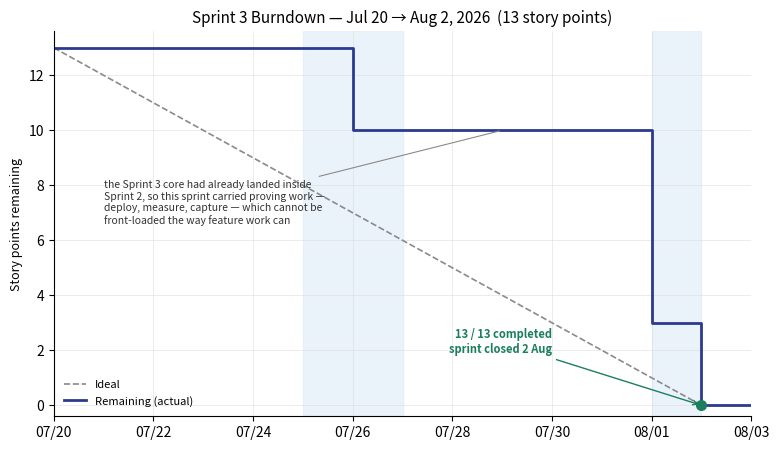

Source code (Python): (Note: this script raises an exception after producing the figure.)
#!/usr/bin/env python3
"""Draw the Sprint 3 burndown from the dates the work actually closed.

The chart is generated rather than drawn by hand so the shape cannot drift
from the record: every step below is a story from the Sprint 3 backlog
(docs/sprint3_backlog.md, section A) dated by the commit that closed it.

    .venv/bin/python scripts/make_burndown.py

Writes ProjectManagement/Sprint3Documents/burndown_sprint3.png.
"""

from __future__ import annotations

import datetime as dt
from pathlib import Path

import matplotlib

matplotlib.use("Agg")
import matplotlib.dates as mdates  # noqa: E402
import matplotlib.pyplot as plt  # noqa: E402

SPRINT_START = dt.date(2026, 7, 20)
SPRINT_END = dt.date(2026, 8, 2)
COMMITTED_POINTS = 13

# (date the story closed, points burned, the commit that closed it)
BURNS = [
    (dt.date(2026, 7, 26), 3, "e5adff9 — live-data trial: credential-free billing import + source lanes"),
    (dt.date(2026, 8, 1), 3, "b14732b — deployment: the live link is real, smoke learns readonly"),
    (dt.date(2026, 8, 1), 2, "d1fce8a — market watch: standing opportunities costed against the estate"),
    (dt.date(2026, 8, 1), 2, "dbe0785 — live Gemini spike: defaults follow the -latest alias"),
    (dt.date(2026, 8, 2), 3, "c8530a9 + 8607b11 — UX pass, design language, evidence pack"),
]


def _series() -> tuple[list[dt.date], list[int]]:
    """Step series: one flat run per day, dropping as each story closes."""
    remaining = COMMITTED_POINTS
    burned_by_day: dict[dt.date, int] = {}
    for when, points, _ in BURNS:
        burned_by_day[when] = burned_by_day.get(when, 0) + points

    xs: list[dt.date] = []
    ys: list[int] = []
    day = SPRINT_START
    while day <= SPRINT_END:
        xs.append(day)
        ys.append(remaining)
        remaining -= burned_by_day.get(day, 0)
        xs.append(day)
        ys.append(remaining)
        day += dt.timedelta(days=1)
    # Hold the closing figure for half a day past the last burn. Without it
    # the line drops to zero exactly on the right-hand boundary, which reads
    # as a sprint cut off mid-flight rather than one that closed.
    xs.append(SPRINT_END + dt.timedelta(days=1))
    ys.append(remaining)
    return xs, ys


def main() -> None:
    xs, ys = _series()
    total_days = (SPRINT_END - SPRINT_START).days

    fig, ax = plt.subplots(figsize=(9, 5), dpi=170)

    ax.plot(
        [SPRINT_START, SPRINT_END],
        [COMMITTED_POINTS, 0],
        linestyle="--",
        color="#8a8a8a",
        linewidth=1.2,
        label="Ideal",
    )
    ax.plot(xs, ys, color="#2b3a8f", linewidth=2.0, label="Remaining (actual)")

    # weekend bands, the same shading the Sprint 2 chart carries
    day = SPRINT_START
    while day <= SPRINT_END:
        if day.weekday() == 5:
            ax.axvspan(day, min(day + dt.timedelta(days=2), SPRINT_END), color="#dceaf7", alpha=0.55, zorder=0)
        day += dt.timedelta(days=1)

    ax.annotate(
        "the Sprint 3 core had already landed inside\n"
        "Sprint 2, so this sprint carried proving work —\n"
        "deploy, measure, capture — which cannot be\n"
        "front-loaded the way feature work can",
        xy=(dt.date(2026, 7, 29), 10),
        xytext=(dt.date(2026, 7, 21), 6.6),
        fontsize=7.5,
        color="#333333",
        arrowprops={"arrowstyle": "-", "color": "#8a8a8a", "linewidth": 0.8},
    )

    # The close, stated rather than left to be inferred from a line that
    # happens to touch the axis.
    ax.plot(
        [SPRINT_END],
        [0],
        marker="o",
        markersize=7,
        color="#1b7f5e",
        zorder=5,
        clip_on=False,
    )
    ax.annotate(
        f"{COMMITTED_POINTS} / {COMMITTED_POINTS} completed\nsprint closed 2 Aug",
        xy=(SPRINT_END, 0),
        xytext=(dt.date(2026, 7, 30), 1.9),
        fontsize=8,
        color="#1b7f5e",
        fontweight="bold",
        ha="right",
        arrowprops={"arrowstyle": "->", "color": "#1b7f5e", "linewidth": 1.0},
    )

    ax.set_title(
        f"Sprint 3 Burndown — Jul 20 → Aug 2, 2026  ({COMMITTED_POINTS} story points)",
        fontsize=11,
    )
    ax.set_ylabel("Story points remaining", fontsize=9)
    ax.set_ylim(-0.4, COMMITTED_POINTS + 0.6)
    ax.set_xlim(SPRINT_START, SPRINT_END + dt.timedelta(days=1))
    ax.xaxis.set_major_formatter(mdates.DateFormatter("%m/%d"))
    ax.xaxis.set_major_locator(mdates.DayLocator(interval=2))
    ax.grid(True, linewidth=0.4, color="#dddddd")
    ax.set_axisbelow(True)
    ax.legend(fontsize=8, frameon=False)
    for spine in ("top", "right"):
        ax.spines[spine].set_visible(False)

    out = Path(__file__).resolve().parent.parent / "ProjectManagement" / "Sprint3Documents" / "burndown_sprint3.png"
    fig.tight_layout()
    fig.savefig(out)
    print(f"wrote {out} — {total_days} days, {COMMITTED_POINTS} points, {len(BURNS)} stories")


if __name__ == "__main__":
    main()
